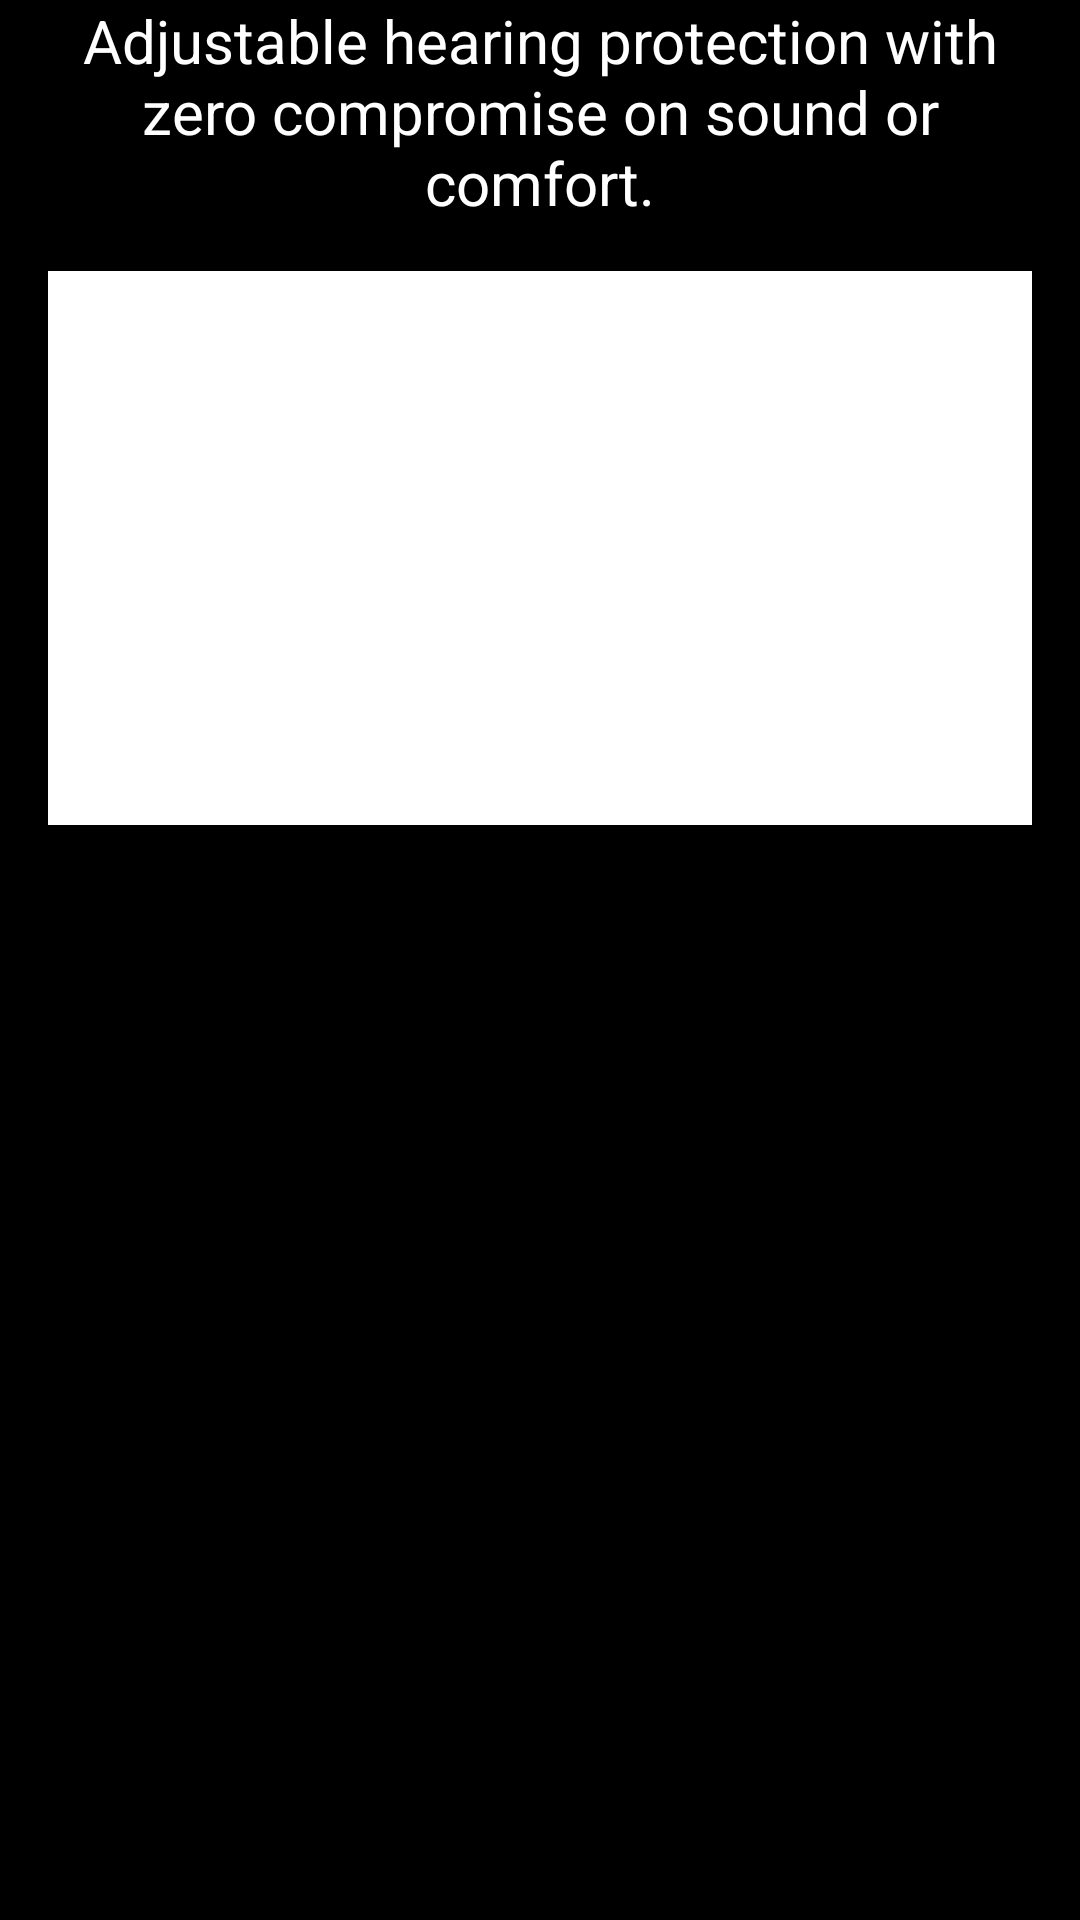

Write the Android layout XML for this screen, with the resource values it uses.
<!-- AndroidManifest.xml: application theme Theme.Minuendo -->
<!-- res/layout/activity_product_video.xml -->
<?xml version="1.0" encoding="utf-8"?>
<androidx.constraintlayout.widget.ConstraintLayout xmlns:android="http://schemas.android.com/apk/res/android"
    xmlns:app="http://schemas.android.com/apk/res-auto"
    android:layout_width="match_parent"
    android:layout_height="match_parent"
    android:background="@color/commonBg">

    <androidx.appcompat.widget.AppCompatTextView
        android:id="@+id/tvTitle"
        android:layout_width="match_parent"
        android:layout_height="wrap_content"
        android:layout_marginStart="@dimen/common_padding"
        android:layout_marginEnd="@dimen/common_padding"
        android:gravity="center"
        android:text="@string/text_title"
        android:textColor="@color/commonText"
        android:textSize="@dimen/common_title"
        app:layout_constraintEnd_toEndOf="parent"
        app:layout_constraintStart_toStartOf="parent"
        app:layout_constraintTop_toTopOf="parent" />

    <FrameLayout
        android:id="@+id/flVideo"
        android:layout_width="0dp"
        android:layout_height="0dp"
        android:layout_margin="@dimen/common_padding"
        android:layout_marginTop="@dimen/common_padding"
        android:background="@color/white"
        app:layout_constraintDimensionRatio="H,16:9"
        app:layout_constraintEnd_toEndOf="parent"
        app:layout_constraintStart_toStartOf="parent"
        app:layout_constraintTop_toBottomOf="@+id/tvTitle" />

</androidx.constraintlayout.widget.ConstraintLayout>
<!-- resources referenced by this layout -->
<resources>
  <color name="commonBg">#FF000000</color>
  <color name="commonText">#FFFFFFFF</color>
  <color name="white">#FFFFFFFF</color>
  <dimen name="common_padding">16dp</dimen>
  <dimen name="common_title">20sp</dimen>
  <string name="text_title">Adjustable hearing protection with zero compromise on sound or comfort.</string>
  <style name="Theme.Minuendo" parent="Theme.MaterialComponents.DayNight.NoActionBar">
          
          <item name="colorPrimary">@color/purple_500</item>
          <item name="colorPrimaryVariant">@color/purple_700</item>
          <item name="colorOnPrimary">@color/white</item>
  
          
          <item name="colorSecondary">@color/teal_200</item>
          <item name="colorSecondaryVariant">@color/teal_700</item>
          <item name="colorOnSecondary">@color/black</item>
  
          
          <item name="android:statusBarColor" tools:targetApi="l">@color/black</item>
  
          
      </style>
  <color name="purple_500">#FF6200EE</color>
  <color name="purple_700">#FF3700B3</color>
  <color name="teal_200">#FF03DAC5</color>
  <color name="teal_700">#FF018786</color>
  <color name="black">#FF000000</color>
</resources>
